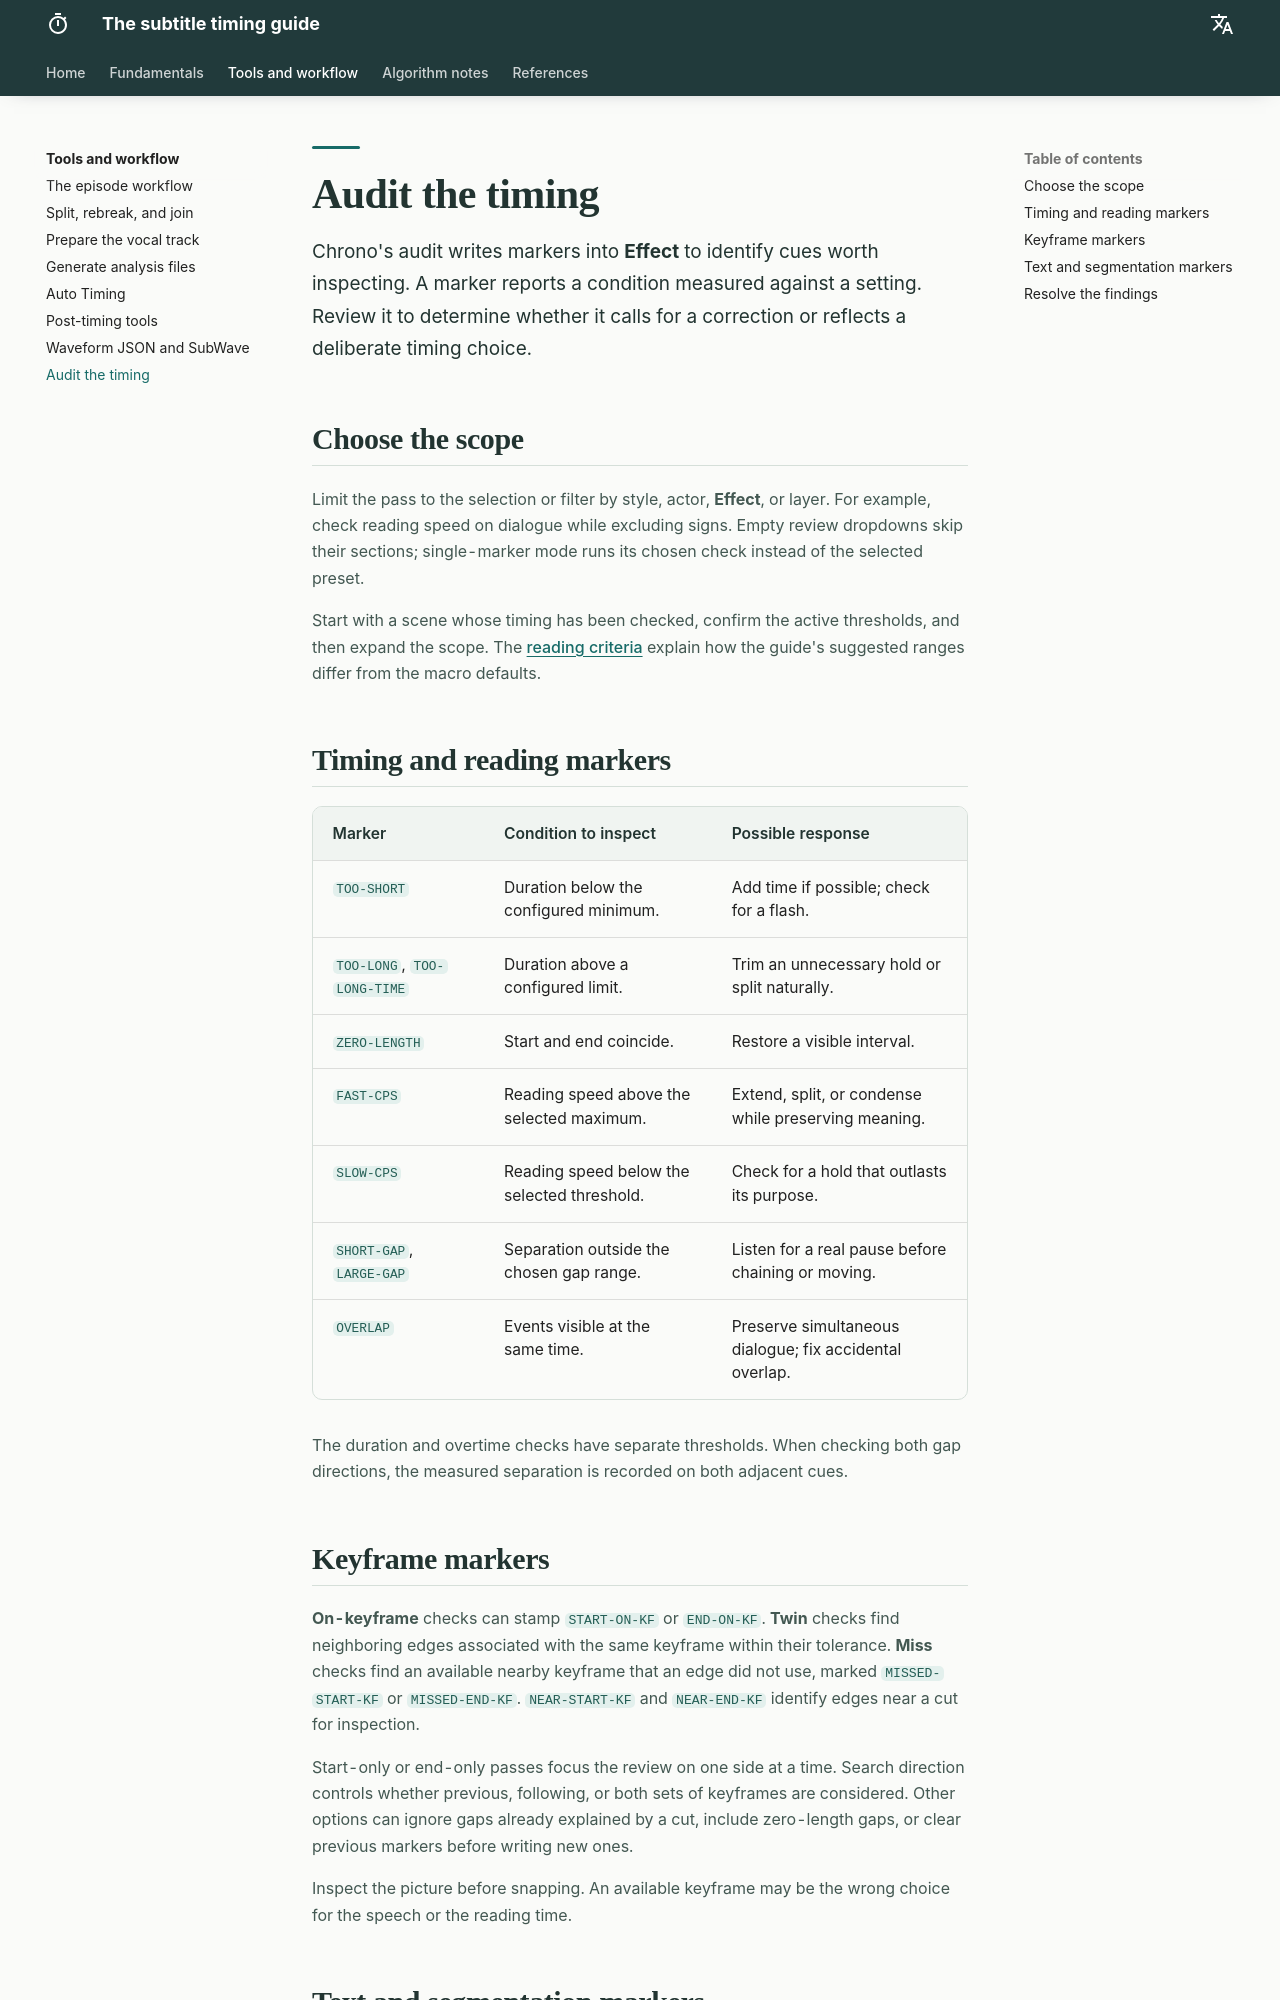

repository: Kiterowx/Arquitectura-del-Timing · page: tecnica/auditoria/index.html · generator: mkdocs

# Audit the timing

Chrono's audit writes markers into **Effect** to identify cues worth inspecting. A marker reports a condition measured against a setting. Review it to determine whether it calls for a correction or reflects a deliberate timing choice.

## Choose the scope

Limit the pass to the selection or filter by style, actor, **Effect**, or layer. For example, check reading speed on dialogue while excluding signs. Empty review dropdowns skip their sections; single-marker mode runs its chosen check instead of the selected preset.

Start with a scene whose timing has been checked, confirm the active thresholds, and then expand the scope. The [reading criteria](../fundamentos/criterios.md) explain how the guide's suggested ranges differ from the macro defaults.

## Timing and reading markers

| Marker | Condition to inspect | Possible response |
| --- | --- | --- |
| `TOO-SHORT` | Duration below the configured minimum. | Add time if possible; check for a flash. |
| `TOO-LONG`, `TOO-LONG-TIME` | Duration above a configured limit. | Trim an unnecessary hold or split naturally. |
| `ZERO-LENGTH` | Start and end coincide. | Restore a visible interval. |
| `FAST-CPS` | Reading speed above the selected maximum. | Extend, split, or condense while preserving meaning. |
| `SLOW-CPS` | Reading speed below the selected threshold. | Check for a hold that outlasts its purpose. |
| `SHORT-GAP`, `LARGE-GAP` | Separation outside the chosen gap range. | Listen for a real pause before chaining or moving. |
| `OVERLAP` | Events visible at the same time. | Preserve simultaneous dialogue; fix accidental overlap. |

The duration and overtime checks have separate thresholds. When checking both gap directions, the measured separation is recorded on both adjacent cues.

## Keyframe markers

**On-keyframe** checks can stamp `START-ON-KF` or `END-ON-KF`. **Twin** checks find neighboring edges associated with the same keyframe within their tolerance. **Miss** checks find an available nearby keyframe that an edge did not use, marked `MISSED-START-KF` or `MISSED-END-KF`. `NEAR-START-KF` and `NEAR-END-KF` identify edges near a cut for inspection.

Start-only or end-only passes focus the review on one side at a time. Search direction controls whether previous, following, or both sets of keyframes are considered. Other options can ignore gaps already explained by a cut, include zero-length gaps, or clear previous markers before writing new ones.

Inspect the picture before snapping. An available keyframe may be the wrong choice for the speech or the reading time.
